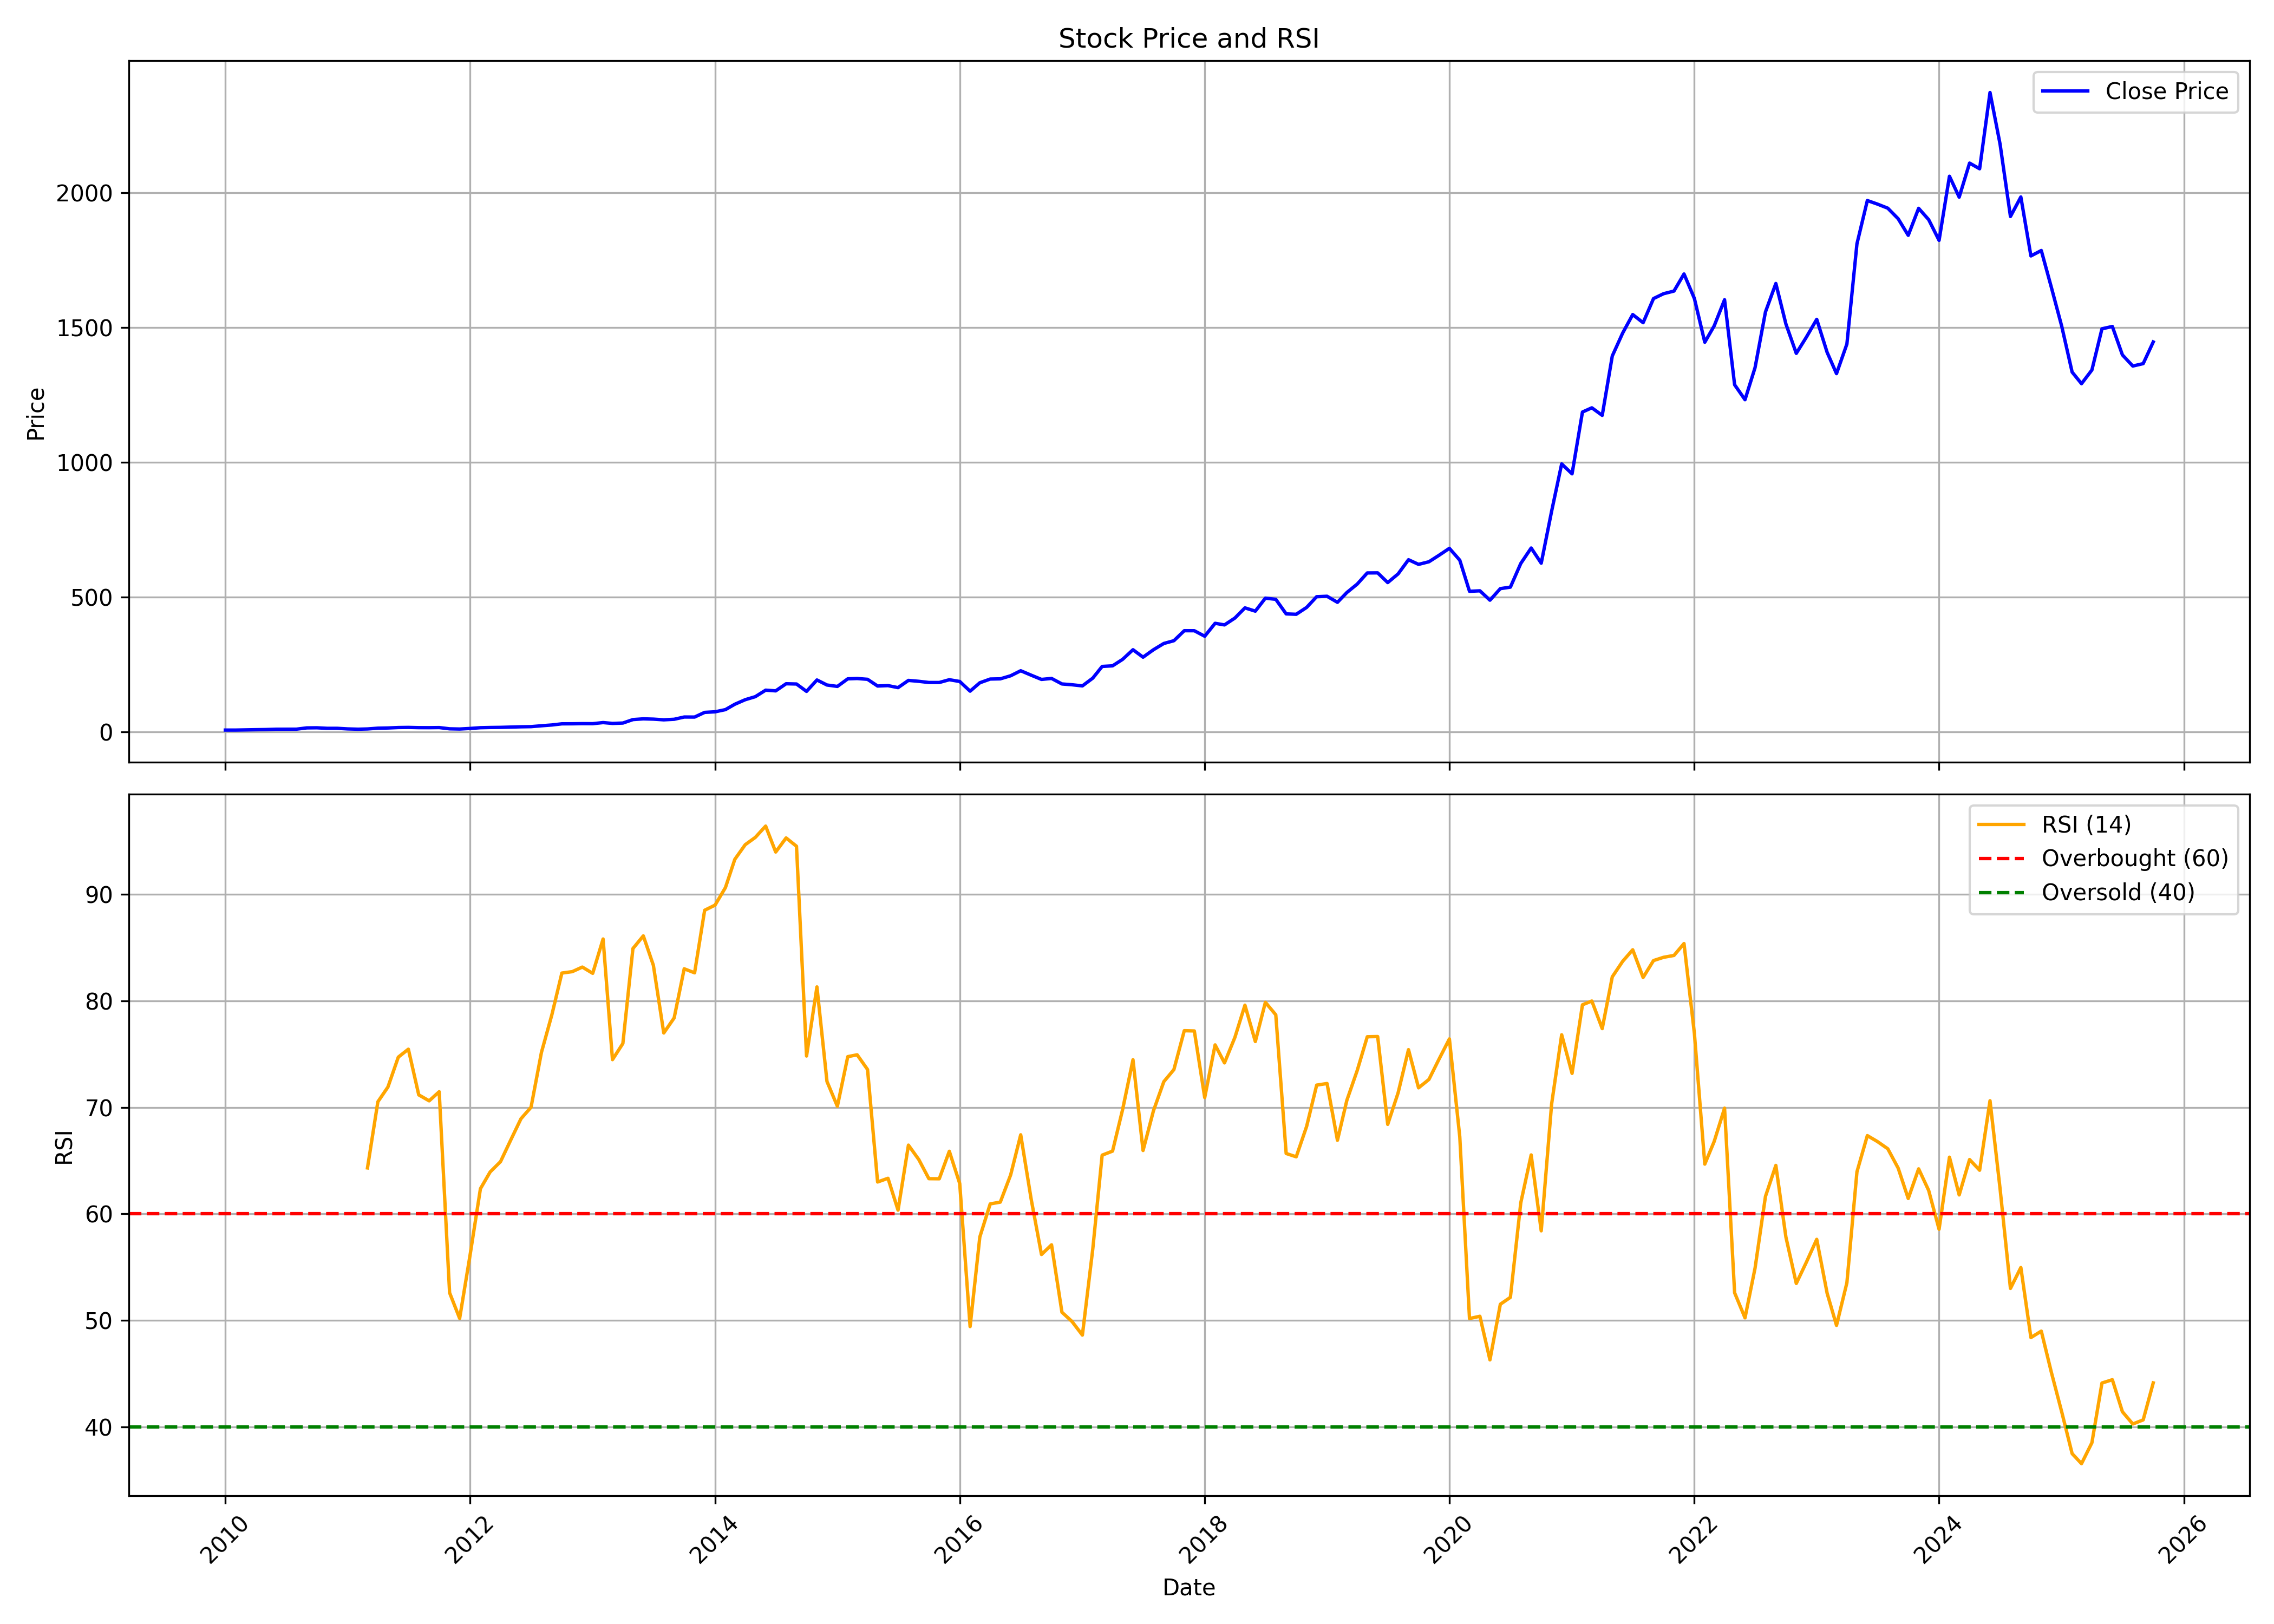

Source data for this figure (header and first rows):
, date, symbol, open, high, low, close, volume, rsi
0, 2010-01-01, ASTRAL, 7.832, 8.589, 6.635, 7.558, 15090275, 
1, 2010-02-01, ASTRAL, 7.614, 8.959, 6.927, 7.562, 24718273, 
2, 2010-03-01, ASTRAL, 7.562, 8.92, 7.449, 8.308, 16210119, 
3, 2010-04-01, ASTRAL, 8.437, 9.527, 8.397, 8.937, 10618342, 
4, 2010-05-01, ASTRAL, 8.92, 10.15, 8.271, 9.542, 10608408, 
5, 2010-06-01, ASTRAL, 9.507, 11.44, 9.031, 10.74, 5464499, 
6, 2010-07-01, ASTRAL, 11.1, 11.92, 10.4, 10.88, 7149339, 
7, 2010-08-01, ASTRAL, 10.96, 12.01, 10.27, 10.92, 4530099, 
8, 2010-09-01, ASTRAL, 11.12, 17.04, 10.79, 15.66, 19088940, 
9, 2010-10-01, ASTRAL, 15.47, 16.95, 14.59, 16.02, 5245088, 
10, 2010-11-01, ASTRAL, 16.29, 17.03, 13.18, 14.08, 2863736, 
11, 2010-12-01, ASTRAL, 14.1, 14.8, 12.22, 14.09, 4225698, 
12, 2011-01-01, ASTRAL, 13.86, 14.19, 11.53, 11.87, 2834321, 
13, 2011-02-01, ASTRAL, 11.66, 12.39, 10.1, 10.83, 3497021, 
14, 2011-03-01, ASTRAL, 10.95, 12.17, 10.34, 11.73, 2856299, 64.32
15, 2011-04-01, ASTRAL, 11.65, 15.17, 11.39, 14.58, 3416458, 70.53
16, 2011-05-01, ASTRAL, 15.24, 16.02, 14.46, 15.33, 5277687, 71.91
17, 2011-06-01, ASTRAL, 15.11, 17.52, 15.11, 16.98, 4714998, 74.72
18, 2011-07-01, ASTRAL, 17.27, 18.12, 16.12, 17.44, 3651232, 75.47
19, 2011-08-01, ASTRAL, 17.42, 17.93, 15.55, 16.56, 2263532, 71.18
20, 2011-09-01, ASTRAL, 16.56, 20.07, 15.73, 16.44, 10284831, 70.62
21, 2011-10-01, ASTRAL, 16.17, 18.44, 15.91, 16.85, 1373545, 71.47
22, 2011-11-01, ASTRAL, 16.78, 16.98, 11.1, 12.22, 3014134, 52.6
23, 2011-12-01, ASTRAL, 12.34, 13.66, 11.02, 11.44, 3346199, 50.19
24, 2012-01-01, ASTRAL, 11.23, 14.04, 11.01, 13.58, 1354142, 56.11
25, 2012-02-01, ASTRAL, 13.39, 17.17, 13.36, 16.35, 5564854, 62.36
26, 2012-03-01, ASTRAL, 16.41, 17.87, 15.67, 17.14, 3386310, 63.94
27, 2012-04-01, ASTRAL, 17.52, 17.89, 16.57, 17.62, 4202079, 64.91
28, 2012-05-01, ASTRAL, 17.62, 18.68, 16.04, 18.63, 3615209, 66.91
29, 2012-06-01, ASTRAL, 18.53, 19.83, 18.37, 19.71, 1973677, 68.94
30, 2012-07-01, ASTRAL, 19.88, 21.32, 19.57, 20.29, 1647600, 70.01
31, 2012-08-01, ASTRAL, 20.41, 24.64, 20.15, 23.53, 2574346, 75.16
32, 2012-09-01, ASTRAL, 24.08, 27.39, 22.28, 26.43, 2178032, 78.68
33, 2012-10-01, ASTRAL, 26.77, 32.03, 26.17, 30.72, 3159598, 82.61
34, 2012-11-01, ASTRAL, 30.92, 36.93, 29.17, 30.89, 3160822, 82.75
35, 2012-12-01, ASTRAL, 31.82, 33.8, 29.1, 31.41, 1116142, 83.18
36, 2013-01-01, ASTRAL, 31.52, 36.72, 30.8, 31.27, 2376433, 82.59
37, 2013-02-01, ASTRAL, 31.27, 37.3, 30.18, 35.37, 5854455, 85.82
38, 2013-03-01, ASTRAL, 35.4, 36.72, 29.34, 32.25, 3354110, 74.48
39, 2013-04-01, ASTRAL, 32.25, 35.04, 31.45, 33.63, 1770500, 76
40, 2013-05-01, ASTRAL, 33.63, 50.41, 33.44, 46.45, 11666499, 84.92
41, 2013-06-01, ASTRAL, 46.18, 53, 46.1, 49.2, 3544567, 86.11
42, 2013-07-01, ASTRAL, 51.2, 56.36, 47.13, 48.13, 2802454, 83.35
43, 2013-08-01, ASTRAL, 48.67, 51.37, 39.86, 45.57, 2038500, 76.99
44, 2013-09-01, ASTRAL, 45.09, 52.71, 43.41, 47.6, 2079658, 78.4
45, 2013-10-01, ASTRAL, 47.62, 62.01, 46.95, 55.98, 2073468, 83.02
46, 2013-11-01, ASTRAL, 57.54, 61.57, 51.91, 55.81, 1202235, 82.64
47, 2013-12-01, ASTRAL, 57.17, 77.28, 56, 73.17, 2390556, 88.51
48, 2014-01-01, ASTRAL, 72.71, 75.82, 67.17, 75.25, 786640, 88.99
49, 2014-02-01, ASTRAL, 76.48, 90.88, 74.52, 83.38, 2103280, 90.64
50, 2014-03-01, ASTRAL, 86.17, 112.6, 82.47, 103.3, 3267456, 93.29
51, 2014-04-01, ASTRAL, 104.2, 129.7, 102.2, 120.2, 2953448, 94.67
52, 2014-05-01, ASTRAL, 120.2, 135, 104.5, 131.4, 4373735, 95.35
53, 2014-06-01, ASTRAL, 133, 160.1, 110.8, 155.5, 1332143, 96.42
54, 2014-07-01, ASTRAL, 155.9, 168.5, 135.9, 153, 1872431, 93.98
55, 2014-08-01, ASTRAL, 153, 191.9, 148.5, 179.3, 1591867, 95.31
56, 2014-09-01, ASTRAL, 178.4, 190, 163.3, 178.4, 1468127, 94.52
57, 2014-10-01, ASTRAL, 182.7, 182.8, 150.4, 151, 7988855, 74.83
58, 2014-11-01, ASTRAL, 157, 195.2, 149.9, 193.4, 10221872, 81.32
59, 2014-12-01, ASTRAL, 195.2, 199.7, 164.2, 174.7, 6166435, 72.43
... 130 more rows
